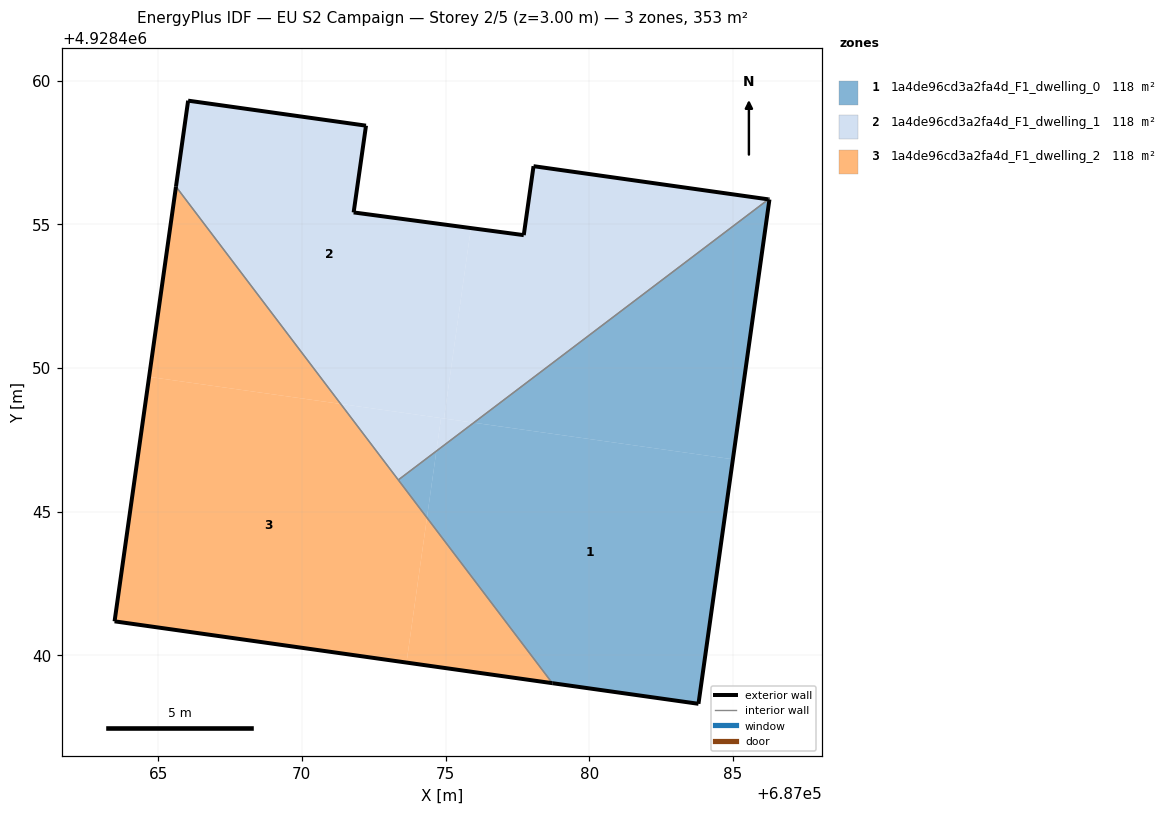
=== STOREY PLAN SPEC (per zone: floor XY polygon, exterior-wall plan segments, windows/doors) ===
zone 1: 1a4de96cd3a2fa4d_F1_dwelling_0  (117.5 m²)
  floor: (687083.80, 4928438.31) (687085.00, 4928446.82) (687075.98, 4928448.09) (687074.68, 4928447.11) (687074.35, 4928444.79) (687078.72, 4928439.03)
  floor: (687085.00, 4928446.82) (687086.27, 4928455.86) (687086.24, 4928455.87) (687075.98, 4928448.09)
  floor: (687074.35, 4928444.79) (687074.68, 4928447.11) (687073.36, 4928446.10)
  exterior wall: (687083.80, 4928438.31) – (687078.72, 4928439.03)  [5.1 m]
  exterior wall: (687086.24, 4928455.87) – (687086.27, 4928455.86)  [0.0 m]
  exterior wall: (687086.27, 4928455.86) – (687083.80, 4928438.31)  [17.7 m]
  interior walls: 2
zone 2: 1a4de96cd3a2fa4d_F1_dwelling_1  (117.5 m²)
  floor: (687086.24, 4928455.87) (687078.06, 4928457.02) (687077.72, 4928454.62) (687075.88, 4928454.87) (687074.95, 4928448.24) (687075.98, 4928448.09)
  floor: (687074.95, 4928448.24) (687075.88, 4928454.87) (687071.80, 4928455.41) (687072.23, 4928458.43) (687066.04, 4928459.30) (687065.62, 4928456.31) (687071.35, 4928448.75)
  floor: (687075.98, 4928448.09) (687074.84, 4928448.25) (687074.68, 4928447.11)
  floor: (687074.68, 4928447.11) (687074.84, 4928448.25) (687071.35, 4928448.75) (687073.36, 4928446.10)
  exterior wall: (687078.06, 4928457.02) – (687086.24, 4928455.87)  [8.3 m]
  exterior wall: (687065.62, 4928456.31) – (687066.04, 4928459.30)  [3.0 m]
  exterior wall: (687066.04, 4928459.30) – (687072.23, 4928458.43)  [6.3 m]
  exterior wall: (687072.23, 4928458.43) – (687071.80, 4928455.41)  [3.1 m]
  exterior wall: (687071.80, 4928455.41) – (687077.72, 4928454.62)  [6.0 m]
  exterior wall: (687077.72, 4928454.62) – (687078.06, 4928457.02)  [2.4 m]
  interior walls: 2
zone 3: 1a4de96cd3a2fa4d_F1_dwelling_2  (117.5 m²)
  floor: (687073.64, 4928439.75) (687074.35, 4928444.79) (687071.35, 4928448.75) (687064.68, 4928449.69) (687063.48, 4928441.18)
  floor: (687078.72, 4928439.03) (687074.35, 4928444.79) (687073.64, 4928439.75)
  floor: (687071.35, 4928448.75) (687065.62, 4928456.31) (687064.68, 4928449.69)
  exterior wall: (687078.72, 4928439.03) – (687063.48, 4928441.18)  [15.4 m]
  exterior wall: (687063.48, 4928441.18) – (687065.62, 4928456.31)  [15.3 m]
  interior walls: 2

=== DERIVED (storey summary) ===
Building: EU S2 Campaign
Storey: 2 of 5  (floor level z = 3.00 m)
Storey gross floor area: 352.6 m²
Zones on this storey: 3
  - 1a4de96cd3a2fa4d_F1_dwelling_0: floor 117.5 m²; exterior wall 22.9 m (68.7 m²); WWR 0.0%
  - 1a4de96cd3a2fa4d_F1_dwelling_1: floor 117.5 m²; exterior wall 29.0 m (86.9 m²); WWR 0.0%
  - 1a4de96cd3a2fa4d_F1_dwelling_2: floor 117.5 m²; exterior wall 30.7 m (92.0 m²); WWR 0.0%
Zone adjacency (shared interzone walls):
  - 1a4de96cd3a2fa4d_F1_dwelling_0 ↔ 1a4de96cd3a2fa4d_F1_dwelling_1
  - 1a4de96cd3a2fa4d_F1_dwelling_0 ↔ 1a4de96cd3a2fa4d_F1_dwelling_2
  - 1a4de96cd3a2fa4d_F1_dwelling_1 ↔ 1a4de96cd3a2fa4d_F1_dwelling_2